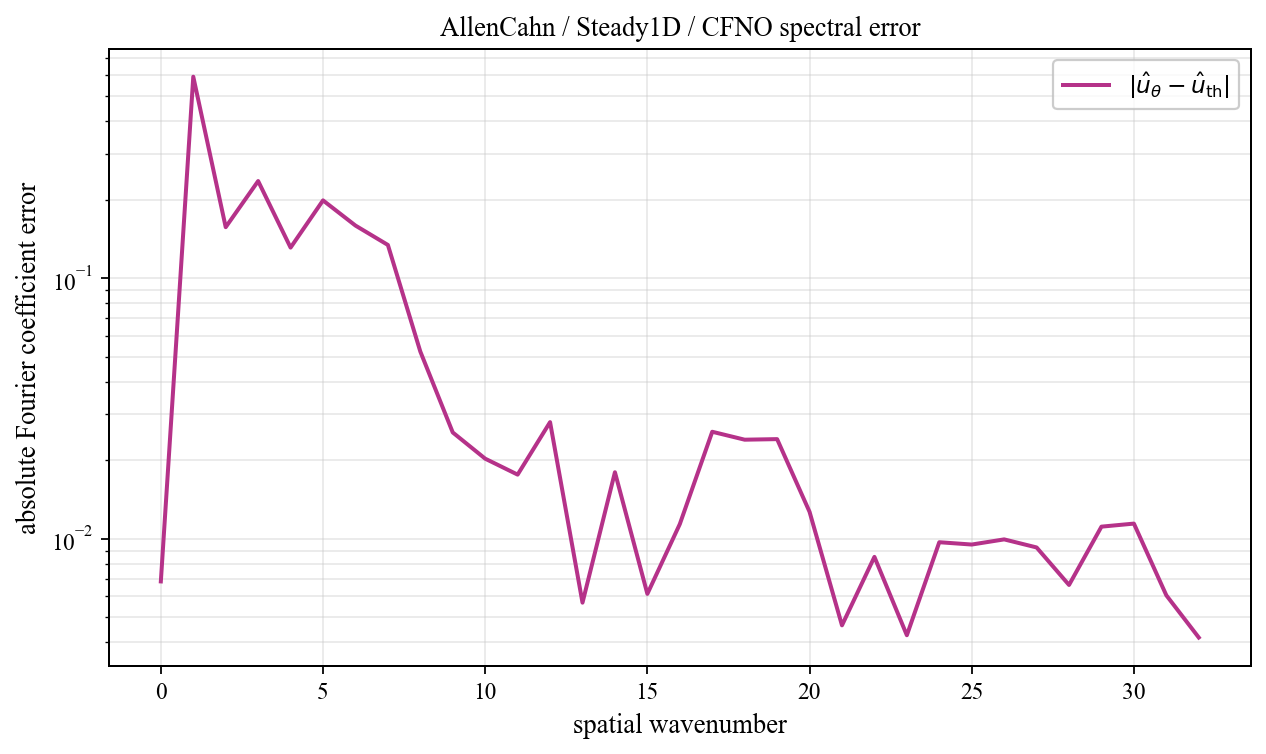

The data file committed next to this chart (first rows):
spatial_wavenumber, prediction_magnitude, theory_magnitude, absolute_coefficient_error
0, 0.4437, 0.4506, 0.006851
1, 0.2271, 0.3667, 0.5933
2, 0.181, 0.3137, 0.1569
3, 0.2482, 0.02118, 0.2359
4, 0.1326, 0.01217, 0.131
5, 0.1904, 0.008508, 0.1988
6, 0.1564, 0.006543, 0.1592
7, 0.1382, 0.005331, 0.1341
8, 0.05673, 0.004515, 0.05226
9, 0.02949, 0.00393, 0.02556
10, 0.02376, 0.003492, 0.02027
11, 0.02049, 0.003152, 0.01761
12, 0.03067, 0.002881, 0.028
13, 0.003078, 0.002662, 0.005677
14, 0.02017, 0.00248, 0.01798
15, 0.008263, 0.002328, 0.006136
16, 0.01109, 0.0022, 0.01137
17, 0.02724, 0.002091, 0.02572
18, 0.0259, 0.001997, 0.02398
19, 0.02591, 0.001916, 0.0241
20, 0.01345, 0.001846, 0.01268
21, 0.006111, 0.001786, 0.004646
22, 0.01024, 0.001734, 0.008509
23, 0.005945, 0.001689, 0.004257
24, 0.01112, 0.001651, 0.009687
25, 0.01108, 0.001618, 0.009491
26, 0.01151, 0.001591, 0.009933
27, 0.0108, 0.001568, 0.00925
28, 0.00815, 0.00155, 0.006639
29, 0.01263, 0.001536, 0.01112
30, 0.01287, 0.001526, 0.01142
31, 0.007407, 0.001521, 0.006058
32, 0.005691, 0.001519, 0.004172
